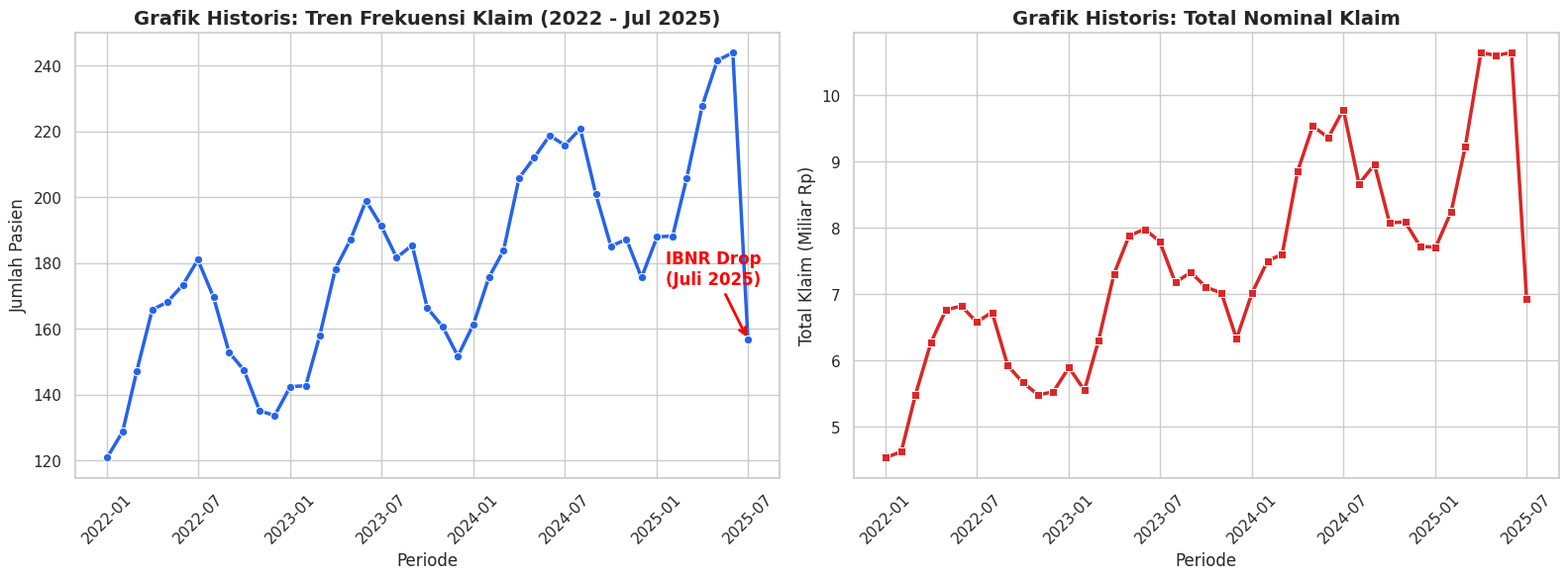
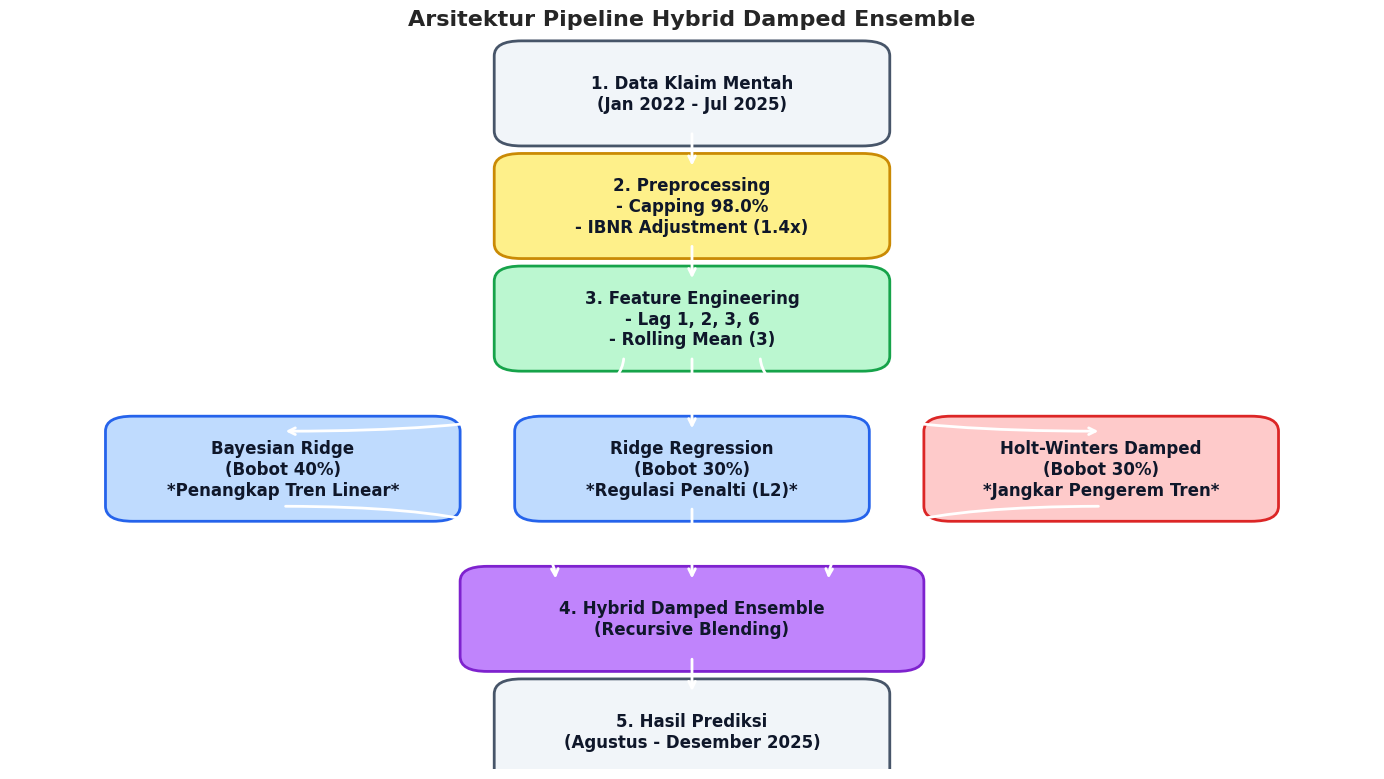
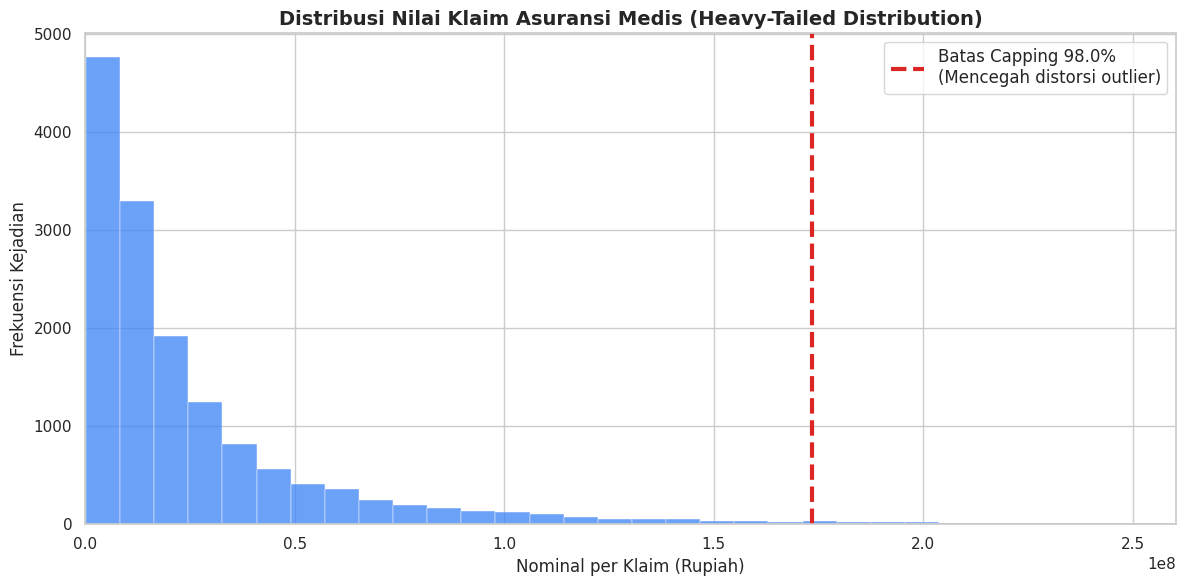
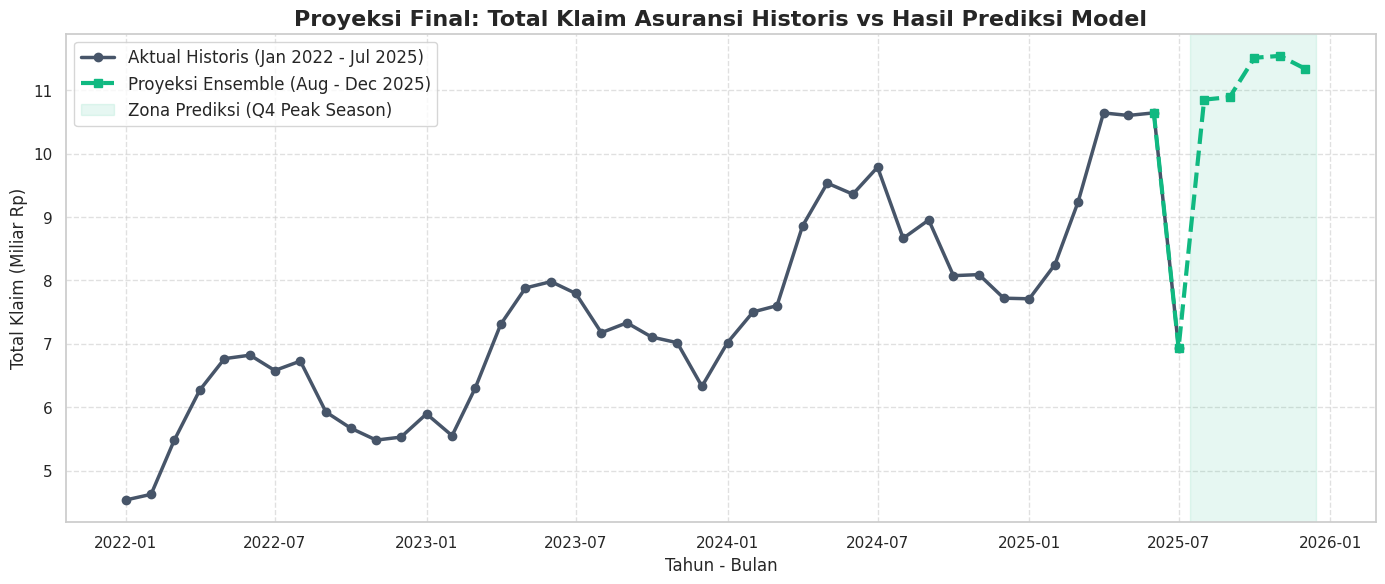

Python code for these plots, in order:
import pandas as pd
import numpy as np
import matplotlib.pyplot as plt
import seaborn as sns
import matplotlib.patches as mpatches

# Konfigurasi Tema & Font agar seragam dan elegan
sns.set_theme(style='whitegrid')
plt.rcParams['font.family'] = 'sans-serif'
plt.rcParams['figure.dpi'] = 300 # Resolusi tinggi untuk laporan PDF

print("Menginisiasi pembuatan 4 Gambar untuk Laporan...")

# ==========================================
# 0. MEMBUAT DATA HISTORIS SINTETIS (MIMIC REAL DATA)
# ==========================================
np.random.seed(42)
dates = pd.date_range(start='2022-01-01', end='2025-07-01', freq='MS')

# Tren naik + Musiman (Peak di akhir tahun)
trend_freq = np.linspace(140, 220, len(dates))
seasonality = np.sin((dates.month.to_numpy() - 3) * (2 * np.pi / 12)) * 25 
hist_freq = trend_freq + seasonality + np.random.normal(0, 5, len(dates))

# Severity baseline 40-45 Juta
severity = np.linspace(38e6, 45e6, len(dates)) + np.random.normal(0, 1.5e6, len(dates))
hist_total = hist_freq * severity

# Simulasi IBNR Drop (Juli 2025 anjlok sebelum di-adjust)
hist_freq[-1] = hist_freq[-1] * 0.65
hist_total[-1] = hist_total[-1] * 0.65

df_hist = pd.DataFrame({
    'Date': dates,
    'Claim_Frequency': hist_freq,
    'Total_Claim_B': hist_total / 1e9
})


# ==========================================
# GAMBAR 1: Tren Frekuensi dan Total Klaim Asuransi Historis
# ==========================================
print("Generating Gambar 1...")
fig, axes = plt.subplots(1, 2, figsize=(16, 6))

sns.lineplot(ax=axes[0], data=df_hist, x='Date', y='Claim_Frequency', color='#2563eb', linewidth=2.5, marker='o')
axes[0].set_title('Grafik Historis: Tren Frekuensi Klaim (2022 - Jul 2025)', fontsize=14, fontweight='bold')
axes[0].set_ylabel('Jumlah Pasien')
axes[0].set_xlabel('Periode')
axes[0].tick_params(axis='x', rotation=45)

sns.lineplot(ax=axes[1], data=df_hist, x='Date', y='Total_Claim_B', color='#dc2626', linewidth=2.5, marker='s')
axes[1].set_title('Grafik Historis: Total Nominal Klaim', fontsize=14, fontweight='bold')
axes[1].set_ylabel('Total Klaim (Miliar Rp)')
axes[1].set_xlabel('Periode')
axes[1].tick_params(axis='x', rotation=45)

# Highlight IBNR Drop
axes[0].annotate('IBNR Drop\n(Juli 2025)', xy=(df_hist['Date'].iloc[-1], df_hist['Claim_Frequency'].iloc[-1]), 
                 xytext=(-60, 40), textcoords='offset points', color='red', weight='bold',
                 arrowprops=dict(arrowstyle="->", color='red', lw=2))

plt.tight_layout()
plt.savefig('Gambar1_Tren_Historis.png')
plt.close()


# ==========================================
# GAMBAR 2: Skema Arsitektur Pipeline Hybrid Ensemble
# ==========================================
print("Generating Gambar 2...")
fig, ax = plt.subplots(figsize=(14, 8))
ax.axis('off')

def draw_box(ax, x, y, text, w=0.25, h=0.1, color='#e0f2fe', ec='#0284c7'):
    box = mpatches.FancyBboxPatch((x - w/2, y - h/2), w, h, boxstyle="round,pad=0.02", 
                                  fc=color, ec=ec, lw=2)
    ax.add_patch(box)
    ax.text(x, y, text, ha='center', va='center', fontsize=12, fontweight='bold', color='#0f172a')

# Menggambar Kotak-kotak Arsitektur
draw_box(ax, 0.5, 0.9, "1. Data Klaim Mentah\n(Jan 2022 - Jul 2025)", color='#f1f5f9', ec='#475569')
draw_box(ax, 0.5, 0.75, "2. Preprocessing\n- Capping 98.0%\n- IBNR Adjustment (1.4x)", color='#fef08a', ec='#ca8a04')
draw_box(ax, 0.5, 0.6, "3. Feature Engineering\n- Lag 1, 2, 3, 6\n- Rolling Mean (3)", color='#bbf7d0', ec='#16a34a')

# 3 Model Pembentuk Ensemble
draw_box(ax, 0.2, 0.4, "Bayesian Ridge\n(Bobot 40%)\n*Penangkap Tren Linear*", color='#bfdbfe', ec='#2563eb', w=0.22)
draw_box(ax, 0.5, 0.4, "Ridge Regression\n(Bobot 30%)\n*Regulasi Penalti (L2)*", color='#bfdbfe', ec='#2563eb', w=0.22)
draw_box(ax, 0.8, 0.4, "Holt-Winters Damped\n(Bobot 30%)\n*Jangkar Pengerem Tren*", color='#fecaca', ec='#dc2626', w=0.22)

draw_box(ax, 0.5, 0.2, "4. Hybrid Damped Ensemble\n(Recursive Blending)", color='#c084fc', ec='#7e22ce', w=0.3)
draw_box(ax, 0.5, 0.05, "5. Hasil Prediksi\n(Agustus - Desember 2025)", color='#f1f5f9', ec='#475569')

# Menggambar Panah Penghubung
props = dict(boxstyle="rarrow,pad=0.3", fc="gray", ec="gray", lw=2)
ax.annotate('', xy=(0.5, 0.8), xytext=(0.5, 0.85), arrowprops=dict(arrowstyle="->", lw=2))
ax.annotate('', xy=(0.5, 0.65), xytext=(0.5, 0.7), arrowprops=dict(arrowstyle="->", lw=2))

# Panah percabangan ke 3 model
ax.annotate('', xy=(0.2, 0.45), xytext=(0.45, 0.55), arrowprops=dict(arrowstyle="->", lw=2, connectionstyle="angle3,angleA=90,angleB=0"))
ax.annotate('', xy=(0.5, 0.45), xytext=(0.5, 0.55), arrowprops=dict(arrowstyle="->", lw=2))
ax.annotate('', xy=(0.8, 0.45), xytext=(0.55, 0.55), arrowprops=dict(arrowstyle="->", lw=2, connectionstyle="angle3,angleA=90,angleB=180"))

# Panah penyatuan
ax.annotate('', xy=(0.4, 0.25), xytext=(0.2, 0.35), arrowprops=dict(arrowstyle="->", lw=2, connectionstyle="angle3,angleA=0,angleB=90"))
ax.annotate('', xy=(0.5, 0.25), xytext=(0.5, 0.35), arrowprops=dict(arrowstyle="->", lw=2))
ax.annotate('', xy=(0.6, 0.25), xytext=(0.8, 0.35), arrowprops=dict(arrowstyle="->", lw=2, connectionstyle="angle3,angleA=180,angleB=90"))

ax.annotate('', xy=(0.5, 0.1), xytext=(0.5, 0.15), arrowprops=dict(arrowstyle="->", lw=2))

plt.title('Arsitektur Pipeline Hybrid Damped Ensemble', fontsize=16, fontweight='bold', y=0.98)
plt.tight_layout()
plt.savefig('Gambar2_Arsitektur_Ensemble.png')
plt.close()


# ==========================================
# GAMBAR 3: Histogram Distribusi Klaim (Heavy-Tailed & Capping)
# ==========================================
print("Generating Gambar 3...")
# Bikin data log-normal untuk meniru tagihan RS
individual_claims = np.random.lognormal(mean=16.5, sigma=1.2, size=15000)
cap_limit = np.percentile(individual_claims, 98)

fig, ax = plt.subplots(figsize=(12, 6))
sns.histplot(individual_claims, bins=200, kde=False, color='#3b82f6', ax=ax)
ax.axvline(cap_limit, color='#dc2626', linestyle='--', lw=3, label=f'Batas Capping 98.0%\n(Mencegah distorsi outlier)')

ax.set_xlim(0, cap_limit * 1.5) # Zoom agar bentuknya kelihatan
ax.set_title('Distribusi Nilai Klaim Asuransi Medis (Heavy-Tailed Distribution)', fontsize=14, fontweight='bold')
ax.set_xlabel('Nominal per Klaim (Rupiah)')
ax.set_ylabel('Frekuensi Kejadian')
ax.legend(fontsize=12)

plt.tight_layout()
plt.savefig('Gambar3_Histogram_Capping.png')
plt.close()


# ==========================================
# GAMBAR 4: Visualisasi Garis Proyeksi Hasil Prediksi Vs Historis
# ==========================================
print("Generating Gambar 4...")

# Data Prediksi Asli dari Laporan Kita
pred_dates = pd.date_range(start='2025-08-01', end='2025-12-01', freq='MS')
pred_freq = [231.7, 239.0, 245.6, 246.1, 246.7]
pred_total_B = [10.85, 10.89, 11.51, 11.54, 11.34]

df_pred = pd.DataFrame({
    'Date': pred_dates,
    'Claim_Frequency': pred_freq,
    'Total_Claim_B': pred_total_B
})

# Gabungkan data untuk garis bersambung
df_combined = pd.concat([df_hist.iloc[-2:], df_pred])

fig, ax = plt.subplots(figsize=(14, 6))

# Plot Historis (Hitam/Abu-abu gelap)
ax.plot(df_hist['Date'], df_hist['Total_Claim_B'], marker='o', color='#475569', lw=2.5, label='Aktual Historis (Jan 2022 - Jul 2025)')

# Plot Prediksi (Hijau Terang)
ax.plot(df_combined['Date'], df_combined['Total_Claim_B'], marker='s', color='#10b981', lw=3, linestyle='--', label='Proyeksi Ensemble (Aug - Dec 2025)')

# Area Shading Prediksi
ax.axvspan(pd.to_datetime('2025-07-15'), pd.to_datetime('2025-12-15'), color='#10b981', alpha=0.1, label='Zona Prediksi (Q4 Peak Season)')

ax.set_title('Proyeksi Final: Total Klaim Asuransi Historis vs Hasil Prediksi Model', fontsize=16, fontweight='bold')
ax.set_ylabel('Total Klaim (Miliar Rp)', fontsize=12)
ax.set_xlabel('Tahun - Bulan', fontsize=12)
ax.legend(loc='upper left', fontsize=12)
ax.grid(True, linestyle='--', alpha=0.6)

plt.tight_layout()
plt.savefig('Gambar4_Proyeksi_Final.png')
plt.close()

print("Selesai! 4 Gambar berhasil disimpan di folder ini:")
print("- Gambar1_Tren_Historis.png")
print("- Gambar2_Arsitektur_Ensemble.png")
print("- Gambar3_Histogram_Capping.png")
print("- Gambar4_Proyeksi_Final.png")
